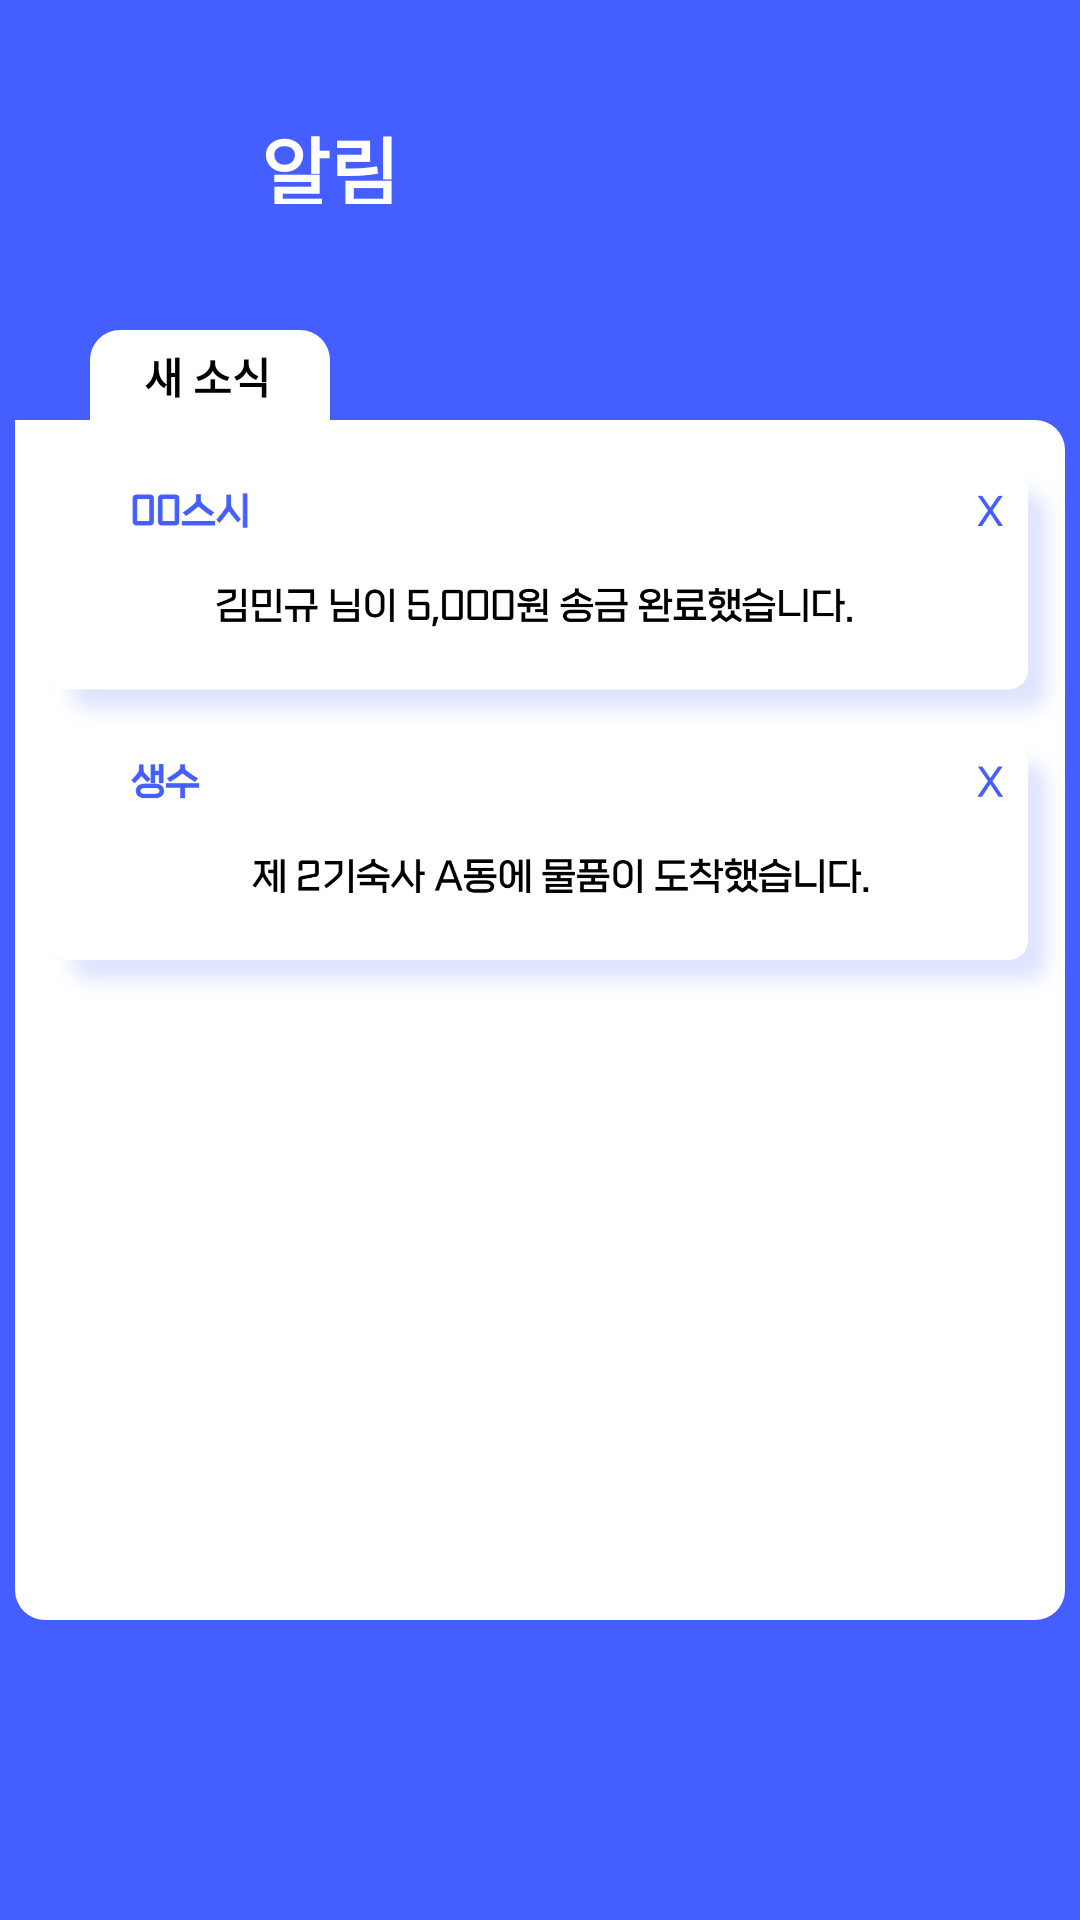

Here is an Android app screen rendered from its layout file. Give the layout XML and the strings, colors and styles it references.
<!-- AndroidManifest.xml: application theme Theme.1234 -->
<!-- res/layout/activity_alarm.xml -->
<?xml version="1.0" encoding="utf-8"?>
<LinearLayout xmlns:android="http://schemas.android.com/apk/res/android"
    xmlns:app="http://schemas.android.com/apk/res-auto"
    xmlns:tools="http://schemas.android.com/tools"
    android:layout_width="match_parent"
    android:layout_height="match_parent"
    android:orientation="vertical"
    android:background="@color/backcolor"
    tools:context=".AlarmActivity">

    <LinearLayout
        android:layout_width="match_parent"
        android:layout_height="100dp"
        android:orientation="horizontal">

        <ImageView
            android:id="@+id/back3"
            android:layout_width="50dp"
            android:layout_height="50dp"
            android:layout_marginLeft="17dp"
            android:layout_marginTop="30dp"
            android:background="@drawable/ic_baseline_keyboard_arrow_left_24" />

        <TextView
            android:layout_width="100dp"
            android:layout_height="30dp"
            android:layout_marginTop="38dp"
            android:layout_marginLeft="20dp"
            android:text="알림"
            android:textColor="@color/white"
            android:textSize="25dp"
            android:textStyle="bold"/>

    </LinearLayout>

    <FrameLayout
        android:layout_width="80dp"
        android:layout_height="30dp"
        android:layout_marginTop="10dp"
        android:layout_marginLeft="30dp"
        android:background="@drawable/rectangle2">

        <TextView
            android:layout_width="80dp"
            android:layout_height="30dp"
            android:text="새 소식"
            android:textColor="@color/black"
            android:textStyle="bold"
            android:layout_marginTop="5dp"
            android:layout_marginLeft="18dp"/>


    </FrameLayout>

    <FrameLayout
        android:layout_width="350dp"
        android:layout_height="400dp"
        android:layout_gravity="center"
        android:background="@drawable/rectangle">

        <ScrollView
            android:layout_width="350dp"
            android:layout_height="400dp" />

        <ImageView
            android:layout_width="350dp"
            android:layout_height="200dp"
            android:layout_marginLeft="5dp"
            android:layout_marginTop="10dp"
            android:background="@drawable/alarm"/>


    </FrameLayout>
</LinearLayout>
<!-- resources referenced by this layout -->
<resources>
  <color name="backcolor">#445EFF</color>
  <color name="black">#FF000000</color>
  <color name="white">#FFFFFFFF</color>
  <!-- drawable alarm: png bitmap (drawable-v24, 124856 bytes) -->
  <!-- drawable rectangle (drawable) -->
  <?xml version="1.0" encoding="utf-8"?>
  <shape xmlns:android="http://schemas.android.com/apk/res/android"
      android:padding="10dp"
      android:shape="rectangle" >
      <solid android:color="#FFF" />
      <size
          android:height="300dp"
          android:width="200dp" />
      <corners
          android:bottomLeftRadius="10dp"
          android:bottomRightRadius="10dp"
          android:topRightRadius="10dp" />
  </shape>
  <!-- drawable rectangle2 (drawable) -->
  <?xml version="1.0" encoding="utf-8"?>
  <shape xmlns:android="http://schemas.android.com/apk/res/android"
      android:padding="10dp"
      android:shape="rectangle" >
      <solid android:color="#FFF" />
      <size
          android:height="300dp"
          android:width="200dp" />
  
      <corners
          android:topLeftRadius="10dp"
          android:topRightRadius="10dp" />
  </shape>
  <style name="Theme.1234" parent="Theme.MaterialComponents.DayNight.DarkActionBar">
          
          <item name="colorPrimary">@color/purple_500</item>
          <item name="colorPrimaryVariant">@color/purple_700</item>
          <item name="colorOnPrimary">@color/white</item>
          
          <item name="colorSecondary">@color/teal_200</item>
          <item name="colorSecondaryVariant">@color/teal_700</item>
          <item name="colorOnSecondary">@color/black</item>
          
          <item name="android:statusBarColor">?attr/colorPrimaryVariant</item>
          
      </style>
  <color name="purple_500">#FF6200EE</color>
  <color name="purple_700">#FF3700B3</color>
  <color name="teal_200">#FF03DAC5</color>
  <color name="teal_700">#FF018786</color>
</resources>
